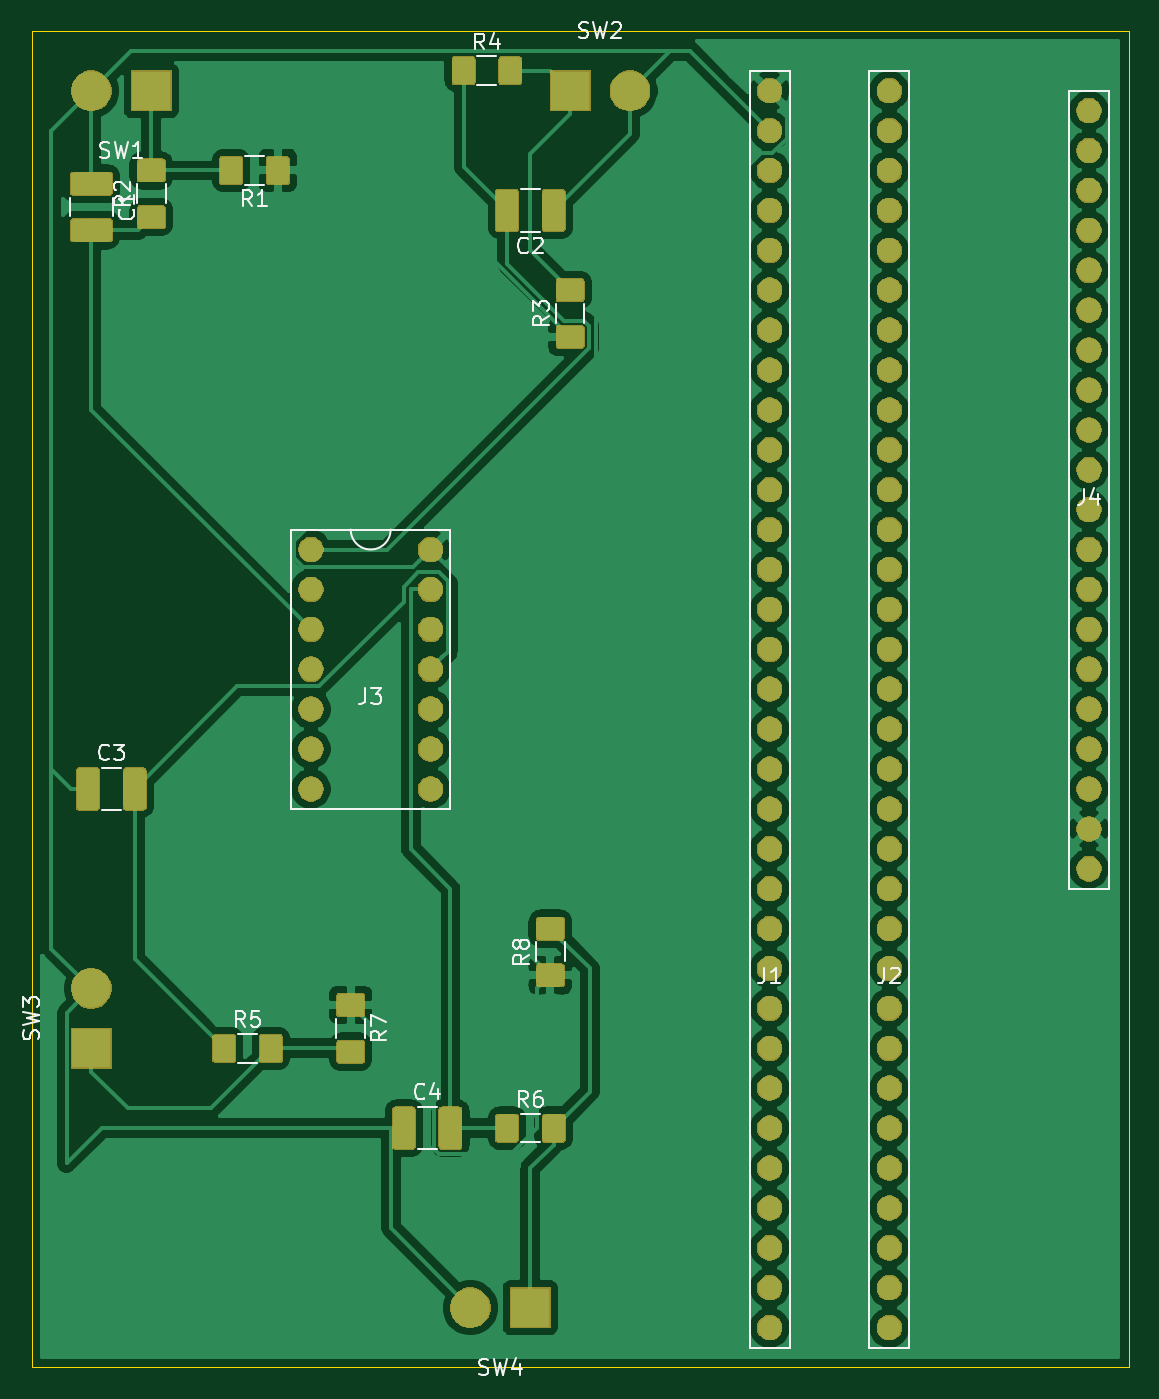
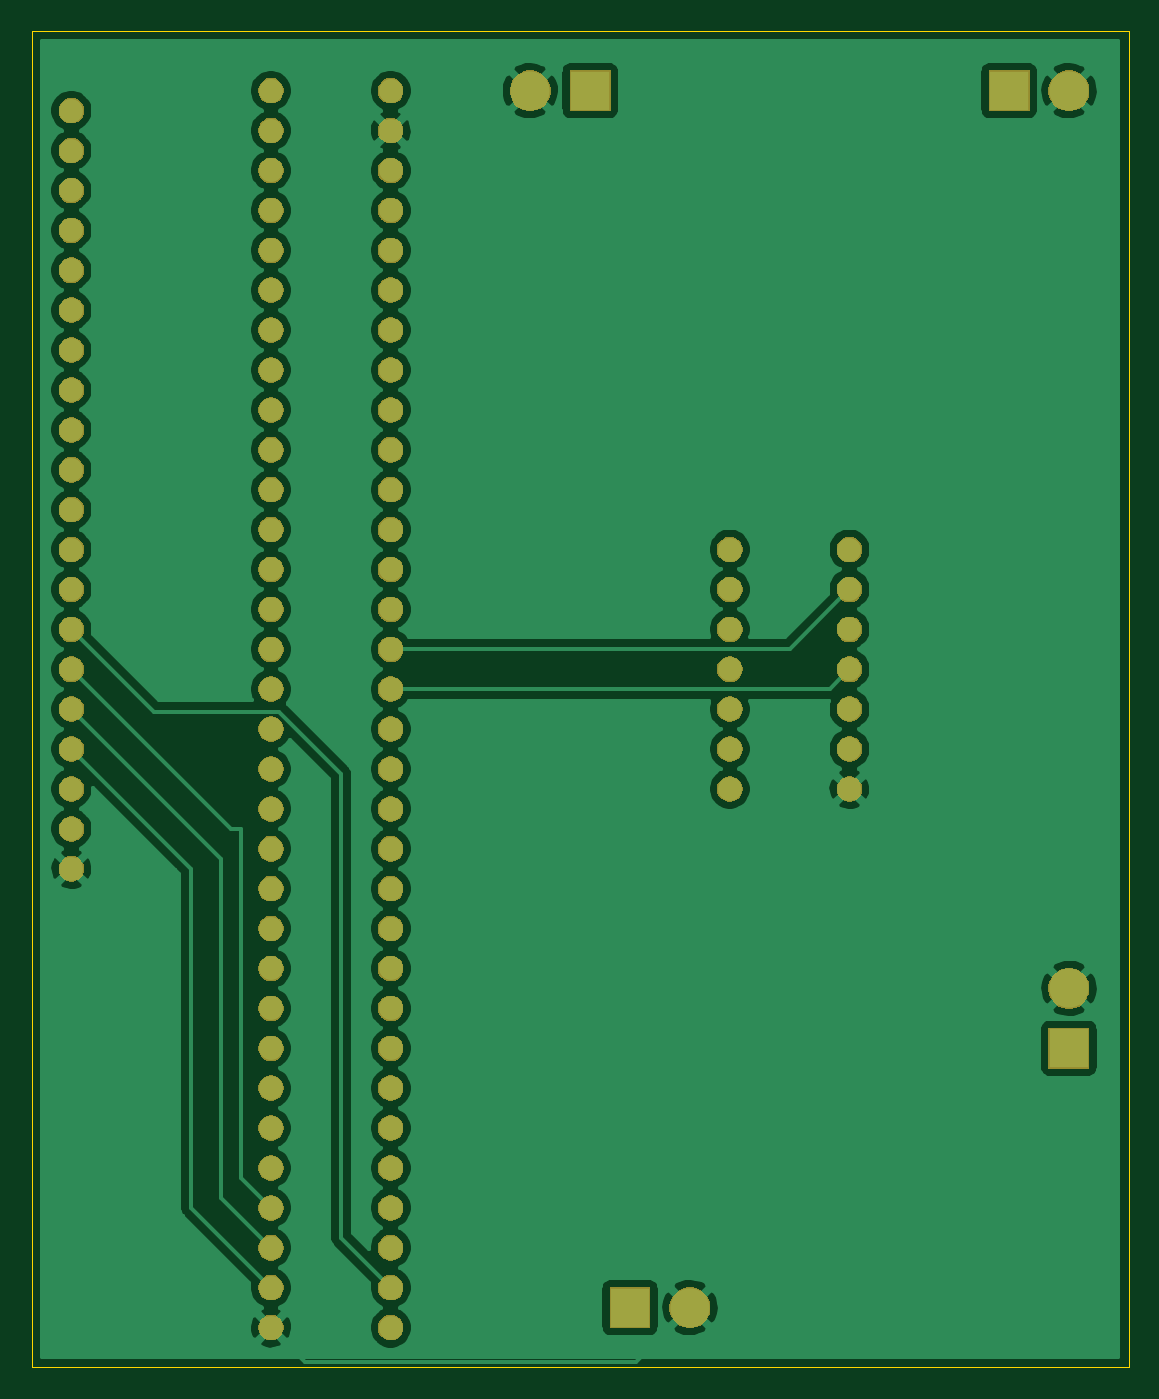
Circuit board: 7 layer files. Board 69.8 x 85.1 mm.
- bottom_copper: Gen1-B_Cu.gbl (140471 bytes)
- bottom_mask: Gen1-B_Mask.gbs (91194 bytes)
- bottom_silk: Gen1-B_SilkS.gbo (498 bytes)
- outline: Gen1-Edge_Cuts.gm1 (693 bytes)
- top_copper: Gen1-F_Cu.gtl (222798 bytes)
- top_mask: Gen1-F_Mask.gts (114578 bytes)
- top_silk: Gen1-F_SilkS.gto (15507 bytes)

=== bottom_copper: Gen1-B_Cu.gbl (140471 bytes, source omitted) ===
=== bottom_mask: Gen1-B_Mask.gbs (91194 bytes, source omitted) ===
=== bottom_silk: Gen1-B_SilkS.gbo ===
G04 #@! TF.GenerationSoftware,KiCad,Pcbnew,(5.1.0)-1*
G04 #@! TF.CreationDate,2019-04-18T19:02:09-04:00*
G04 #@! TF.ProjectId,Gen1,47656e31-2e6b-4696-9361-645f70636258,1*
G04 #@! TF.SameCoordinates,Original*
G04 #@! TF.FileFunction,Legend,Bot*
G04 #@! TF.FilePolarity,Positive*
%FSLAX46Y46*%
G04 Gerber Fmt 4.6, Leading zero omitted, Abs format (unit mm)*
G04 Created by KiCad (PCBNEW (5.1.0)-1) date 2019-04-18 19:02:09*
%MOMM*%
%LPD*%
G04 APERTURE LIST*
G04 APERTURE END LIST*
M02*

=== outline: Gen1-Edge_Cuts.gm1 ===
G04 #@! TF.GenerationSoftware,KiCad,Pcbnew,(5.1.0)-1*
G04 #@! TF.CreationDate,2019-04-18T19:02:09-04:00*
G04 #@! TF.ProjectId,Gen1,47656e31-2e6b-4696-9361-645f70636258,1*
G04 #@! TF.SameCoordinates,Original*
G04 #@! TF.FileFunction,Profile,NP*
%FSLAX46Y46*%
G04 Gerber Fmt 4.6, Leading zero omitted, Abs format (unit mm)*
G04 Created by KiCad (PCBNEW (5.1.0)-1) date 2019-04-18 19:02:09*
%MOMM*%
%LPD*%
G04 APERTURE LIST*
%ADD10C,0.050000*%
G04 APERTURE END LIST*
D10*
X12700000Y-116840000D02*
X12700000Y-31750000D01*
X82550000Y-116840000D02*
X12700000Y-116840000D01*
X82550000Y-31750000D02*
X82550000Y-116840000D01*
X12700000Y-31750000D02*
X82550000Y-31750000D01*
M02*

=== top_copper: Gen1-F_Cu.gtl (222798 bytes, source omitted) ===
=== top_mask: Gen1-F_Mask.gts (114578 bytes, source omitted) ===
=== top_silk: Gen1-F_SilkS.gto (15507 bytes, source omitted) ===
